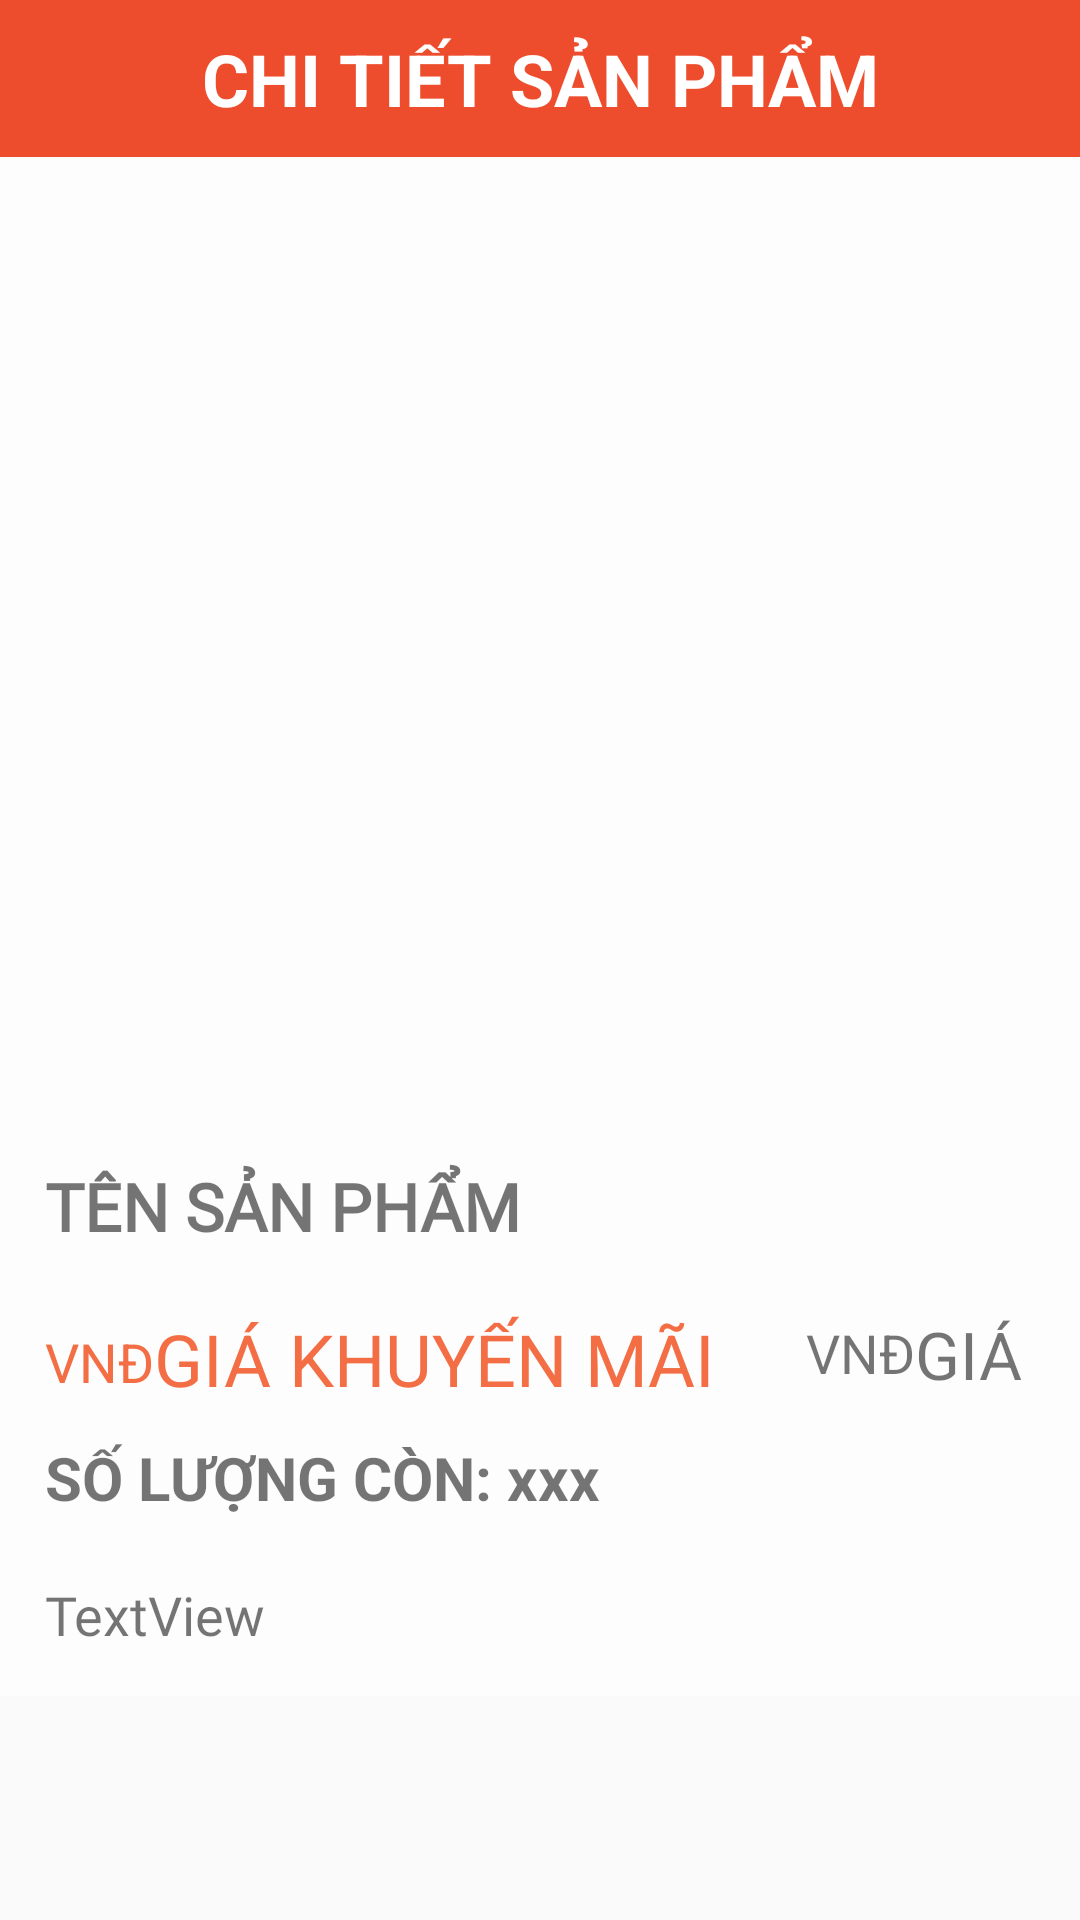

The Android layout XML behind this screen, and the referenced resources:
<!-- AndroidManifest.xml: application theme Theme.Do_An_Android -->
<!-- res/layout/chitietsanpham.xml -->
<?xml version="1.0" encoding="utf-8"?>
<RelativeLayout xmlns:android="http://schemas.android.com/apk/res/android"
    xmlns:app="http://schemas.android.com/apk/res-auto"
    xmlns:tools="http://schemas.android.com/tools"
    android:layout_width="match_parent"
    android:layout_height="match_parent"
    tools:context=".Activity.ChiTietSanPhamActivity">
    <LinearLayout
        android:id="@+id/linearChiTietSanPham"
        android:layout_width="match_parent"
        android:layout_height="wrap_content"
        android:orientation="horizontal"
        app:layout_constraintVertical_bias="0">
        <TextView
            android:id="@+id/textView5"
            android:layout_width="wrap_content"
            android:layout_height="wrap_content"
            android:layout_gravity="center"
            android:layout_weight="1"
            android:gravity="center"
            android:textSize="24sp"
            android:padding="10dp"
            android:background="#ee4d2d"
            android:textStyle="bold"
            android:text="CHI TIẾT SẢN PHẨM"
            android:textColor="@android:color/white"
            tools:ignore="HardcodedText,MissingConstraints" />
    </LinearLayout>

    <ScrollView
        android:layout_width="match_parent"
        android:layout_height="match_parent"
        android:layout_below="@id/linearChiTietSanPham">
        <androidx.constraintlayout.widget.ConstraintLayout
            android:layout_width="match_parent"
            android:layout_height="match_parent"
            android:layout_below="@id/linearChiTietSanPham"
            android:background="#FDFDFD"
            android:padding="15dp">
            <ImageView
                android:id="@+id/imageLinhKien"
                android:layout_width="match_parent"
                android:layout_height="300dp"
                android:scaleType="centerCrop"
                app:layout_constraintEnd_toEndOf="parent"
                app:layout_constraintStart_toStartOf="parent"
                app:layout_constraintTop_toTopOf="parent" />
            <TextView
                android:id="@+id/tenLinhKien"
                android:layout_width="wrap_content"
                android:layout_height="wrap_content"
                android:layout_marginTop="20dp"
                android:fontFamily="@font/open_sans_bold"
                android:text="TÊN SẢN PHẨM"
                android:textSize="22sp"
                android:textStyle="bold"
                app:layout_constraintStart_toStartOf="parent"
                app:layout_constraintTop_toBottomOf="@+id/imageLinhKien" />
            <TextView
                android:id="@+id/vndGiaGoc"
                android:layout_width="wrap_content"
                android:layout_height="wrap_content"
                android:layout_marginTop="22dp"
                android:text="VNĐ"
                android:textSize="18sp"
                app:layout_constraintHorizontal_bias="0"
                app:layout_constraintVertical_bias="0"
                android:layout_marginLeft="30dp"
                app:layout_constraintStart_toEndOf="@+id/giaTienKhuyenMai"
                app:layout_constraintTop_toBottomOf="@+id/tenLinhKien" />
            <TextView
                android:id="@+id/giaGoc"
                android:layout_width="wrap_content"
                android:layout_height="wrap_content"
                android:text="GIÁ GỐC"
                android:textSize="22sp"
                android:layout_marginTop="20dp"
                app:layout_constraintEnd_toEndOf="parent"
                app:layout_constraintHorizontal_bias="0"
                app:layout_constraintVertical_bias="0"
                app:layout_constraintStart_toEndOf="@+id/vndGiaGoc"
                app:layout_constraintTop_toBottomOf="@+id/tenLinhKien" />
            <TextView
                android:id="@+id/vndGiaGiam"
                android:layout_width="wrap_content"
                android:layout_height="wrap_content"
                android:layout_marginTop="25dp"
                android:text="VNĐ"
                android:textColor="@color/orange"
                android:textSize="18sp"
                app:layout_constraintHorizontal_bias="0"
                app:layout_constraintStart_toStartOf="parent"
                app:layout_constraintTop_toBottomOf="@+id/tenLinhKien"
                app:layout_constraintVertical_bias="0" />
            <TextView
                android:id="@+id/giaTienKhuyenMai"
                android:layout_width="wrap_content"
                android:layout_height="wrap_content"
                android:layout_marginTop="20dp"
                android:text="GIÁ KHUYẾN MÃI"
                android:textColor="@color/orange"
                android:textSize="24sp"
                app:layout_constraintStart_toEndOf="@+id/vndGiaGiam"
                app:layout_constraintTop_toBottomOf="@+id/tenLinhKien" />
            <TextView
                android:id="@+id/textSoLuong"
                android:layout_width="wrap_content"
                android:layout_height="wrap_content"
                android:layout_marginTop="10dp"
                android:text="SỐ LƯỢNG CÒN:"
                android:textStyle="bold"
                android:textSize="20sp"
                app:layout_constraintStart_toStartOf="parent"
                app:layout_constraintTop_toBottomOf="@+id/giaTienKhuyenMai" />
            <TextView
                android:id="@+id/edtSoLuong"
                android:layout_width="wrap_content"
                android:layout_height="wrap_content"
                android:layout_marginLeft="5dp"
                android:text="xxx"
                android:textSize="20sp"
                android:textStyle="bold"
                app:layout_constraintStart_toEndOf="@id/textSoLuong"
                app:layout_constraintTop_toTopOf="@id/textSoLuong" />
            <TextView
                android:id="@+id/mota"
                android:layout_width="wrap_content"
                android:layout_height="wrap_content"
                android:layout_marginTop="20dp"
                android:fontFamily="@font/open_sans_light"
                android:text="TextView"
                android:textSize="18sp"
                app:layout_constraintStart_toStartOf="parent"
                app:layout_constraintTop_toBottomOf="@+id/edtSoLuong" />

        </androidx.constraintlayout.widget.ConstraintLayout>


    </ScrollView>
</RelativeLayout>
<!-- resources referenced by this layout -->
<resources>
  <color name="orange">#F36E45</color>
  <style name="Theme.Do_An_Android" parent="Theme.AppCompat.DayNight.NoActionBar">
          
          <item name="android:statusBarColor" tools:targetApi="l">?attr/colorPrimaryVariant</item>
          
      </style>
</resources>
